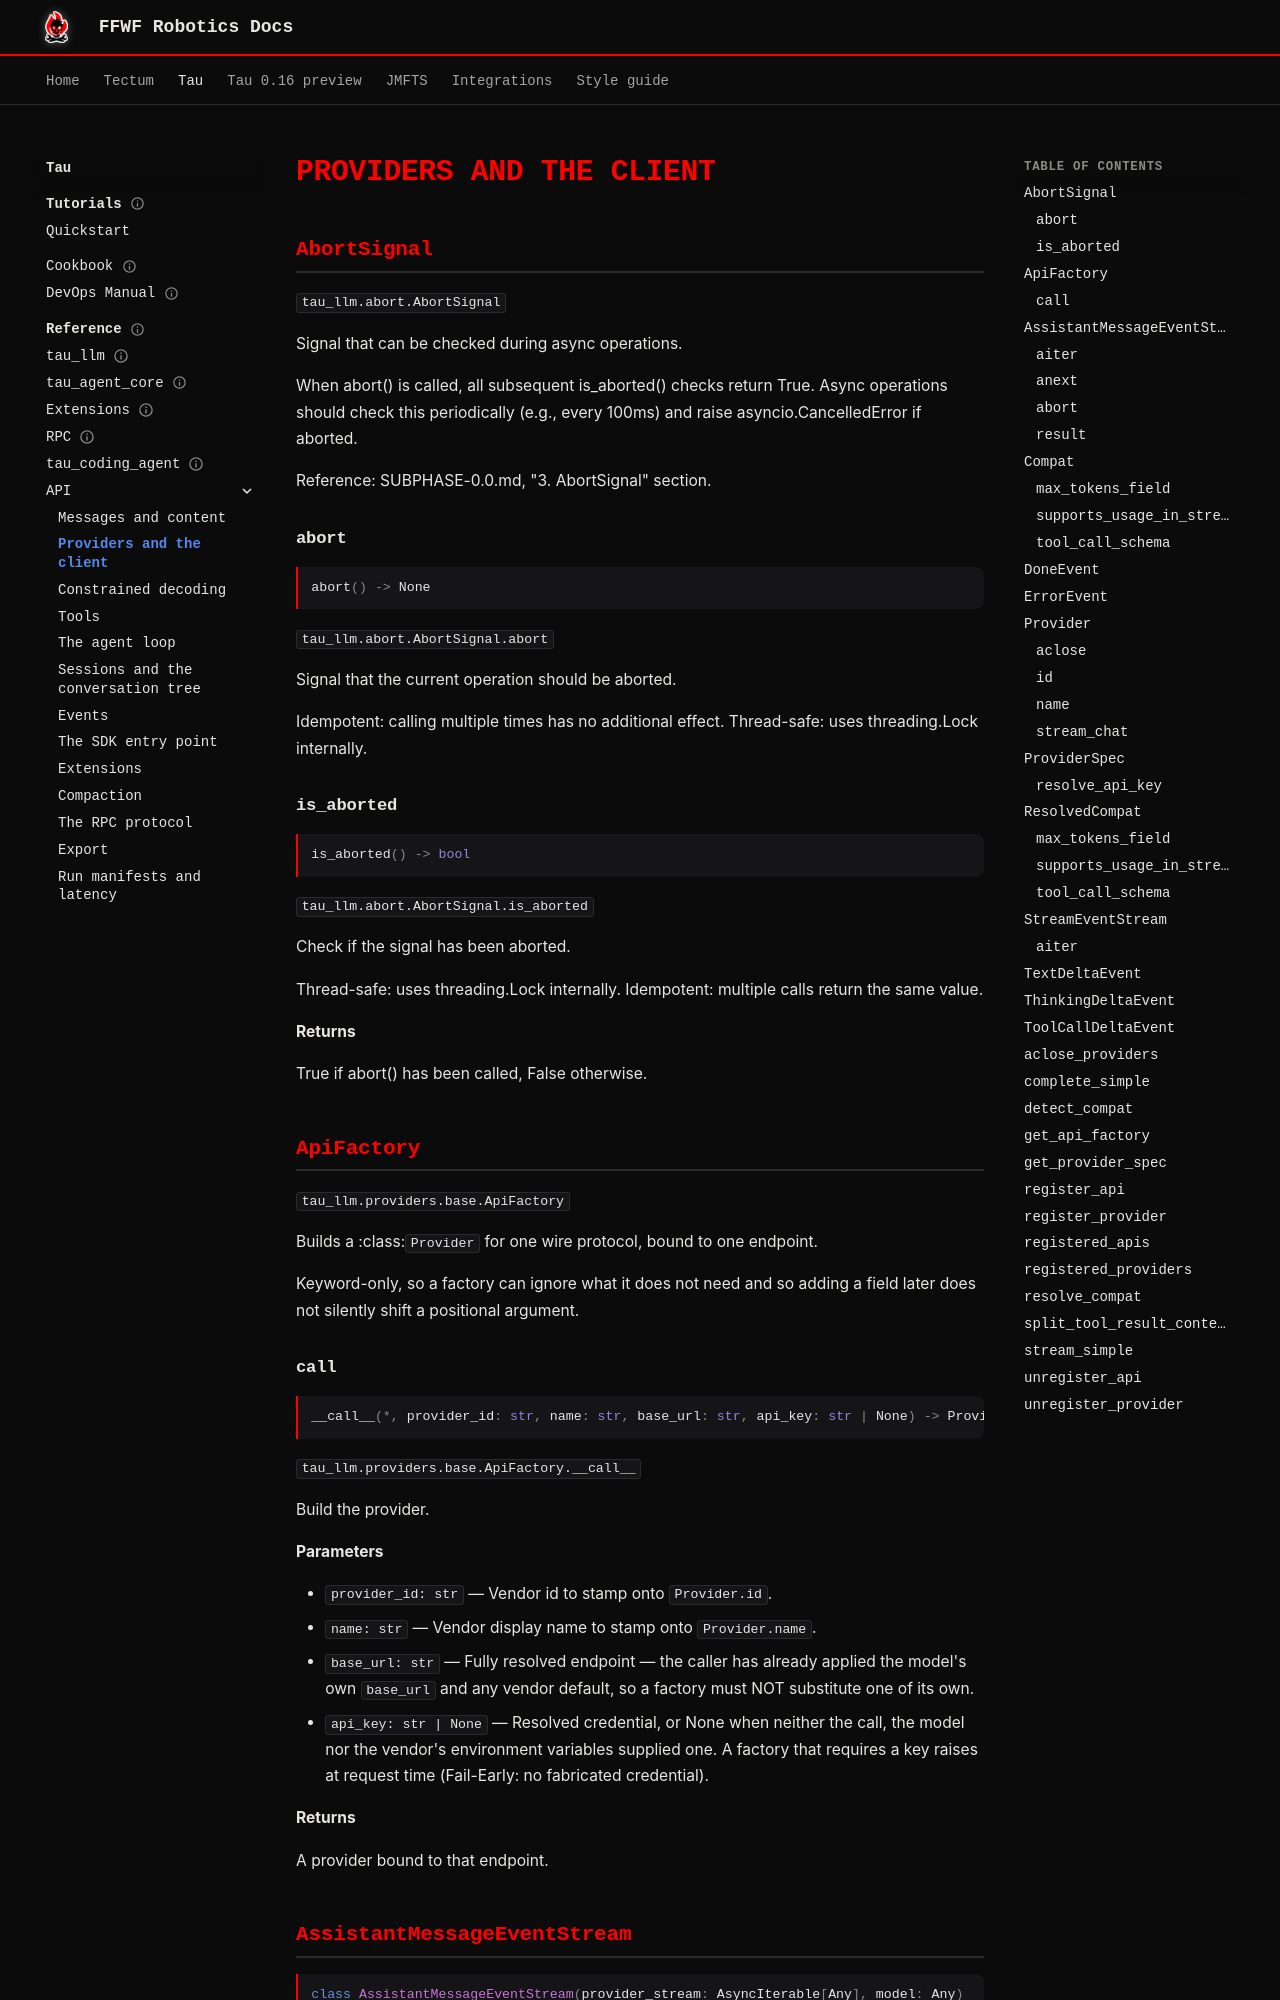

repository: ffwfrobotics/ffwfrobotics.github.io · page: tau/reference/api/providers/index.html · generator: mkdocs

---
title: "Providers and the client"
---

# Providers and the client

<!-- generated by scripts/export_site_reference.py in the tau repository — do not edit by hand -->

## AbortSignal
<!-- agent: yes -->

`tau_llm.abort.AbortSignal`

Signal that can be checked during async operations.

When abort() is called, all subsequent is_aborted() checks return True.
Async operations should check this periodically (e.g., every 100ms)
and raise asyncio.CancelledError if aborted.

Reference: SUBPHASE-0.0.md, "3. AbortSignal" section.

### abort

```python
abort() -> None
```

`tau_llm.abort.AbortSignal.abort`

Signal that the current operation should be aborted.

Idempotent: calling multiple times has no additional effect.
Thread-safe: uses threading.Lock internally.

### is_aborted

```python
is_aborted() -> bool
```

`tau_llm.abort.AbortSignal.is_aborted`

Check if the signal has been aborted.

Thread-safe: uses threading.Lock internally.
Idempotent: multiple calls return the same value.

**Returns**

True if abort() has been called, False otherwise.

## ApiFactory
<!-- agent: yes -->

`tau_llm.providers.base.ApiFactory`

Builds a :class:`Provider` for one wire protocol, bound to one endpoint.

Keyword-only, so a factory can ignore what it does not need and so adding a
field later does not silently shift a positional argument.

### __call__

```python
__call__(*, provider_id: str, name: str, base_url: str, api_key: str | None) -> Provider
```

`tau_llm.providers.base.ApiFactory.__call__`

Build the provider.

**Parameters**

- `provider_id: str` — Vendor id to stamp onto ``Provider.id``.
- `name: str` — Vendor display name to stamp onto ``Provider.name``.
- `base_url: str` — Fully resolved endpoint — the caller has already applied the model's own ``base_url`` and any vendor default, so a factory must NOT substitute one of its own.
- `api_key: str | None` — Resolved credential, or None when neither the call, the model nor the vendor's environment variables supplied one. A factory that requires a key raises at request time (Fail-Early: no fabricated credential).

**Returns**

A provider bound to that endpoint.
